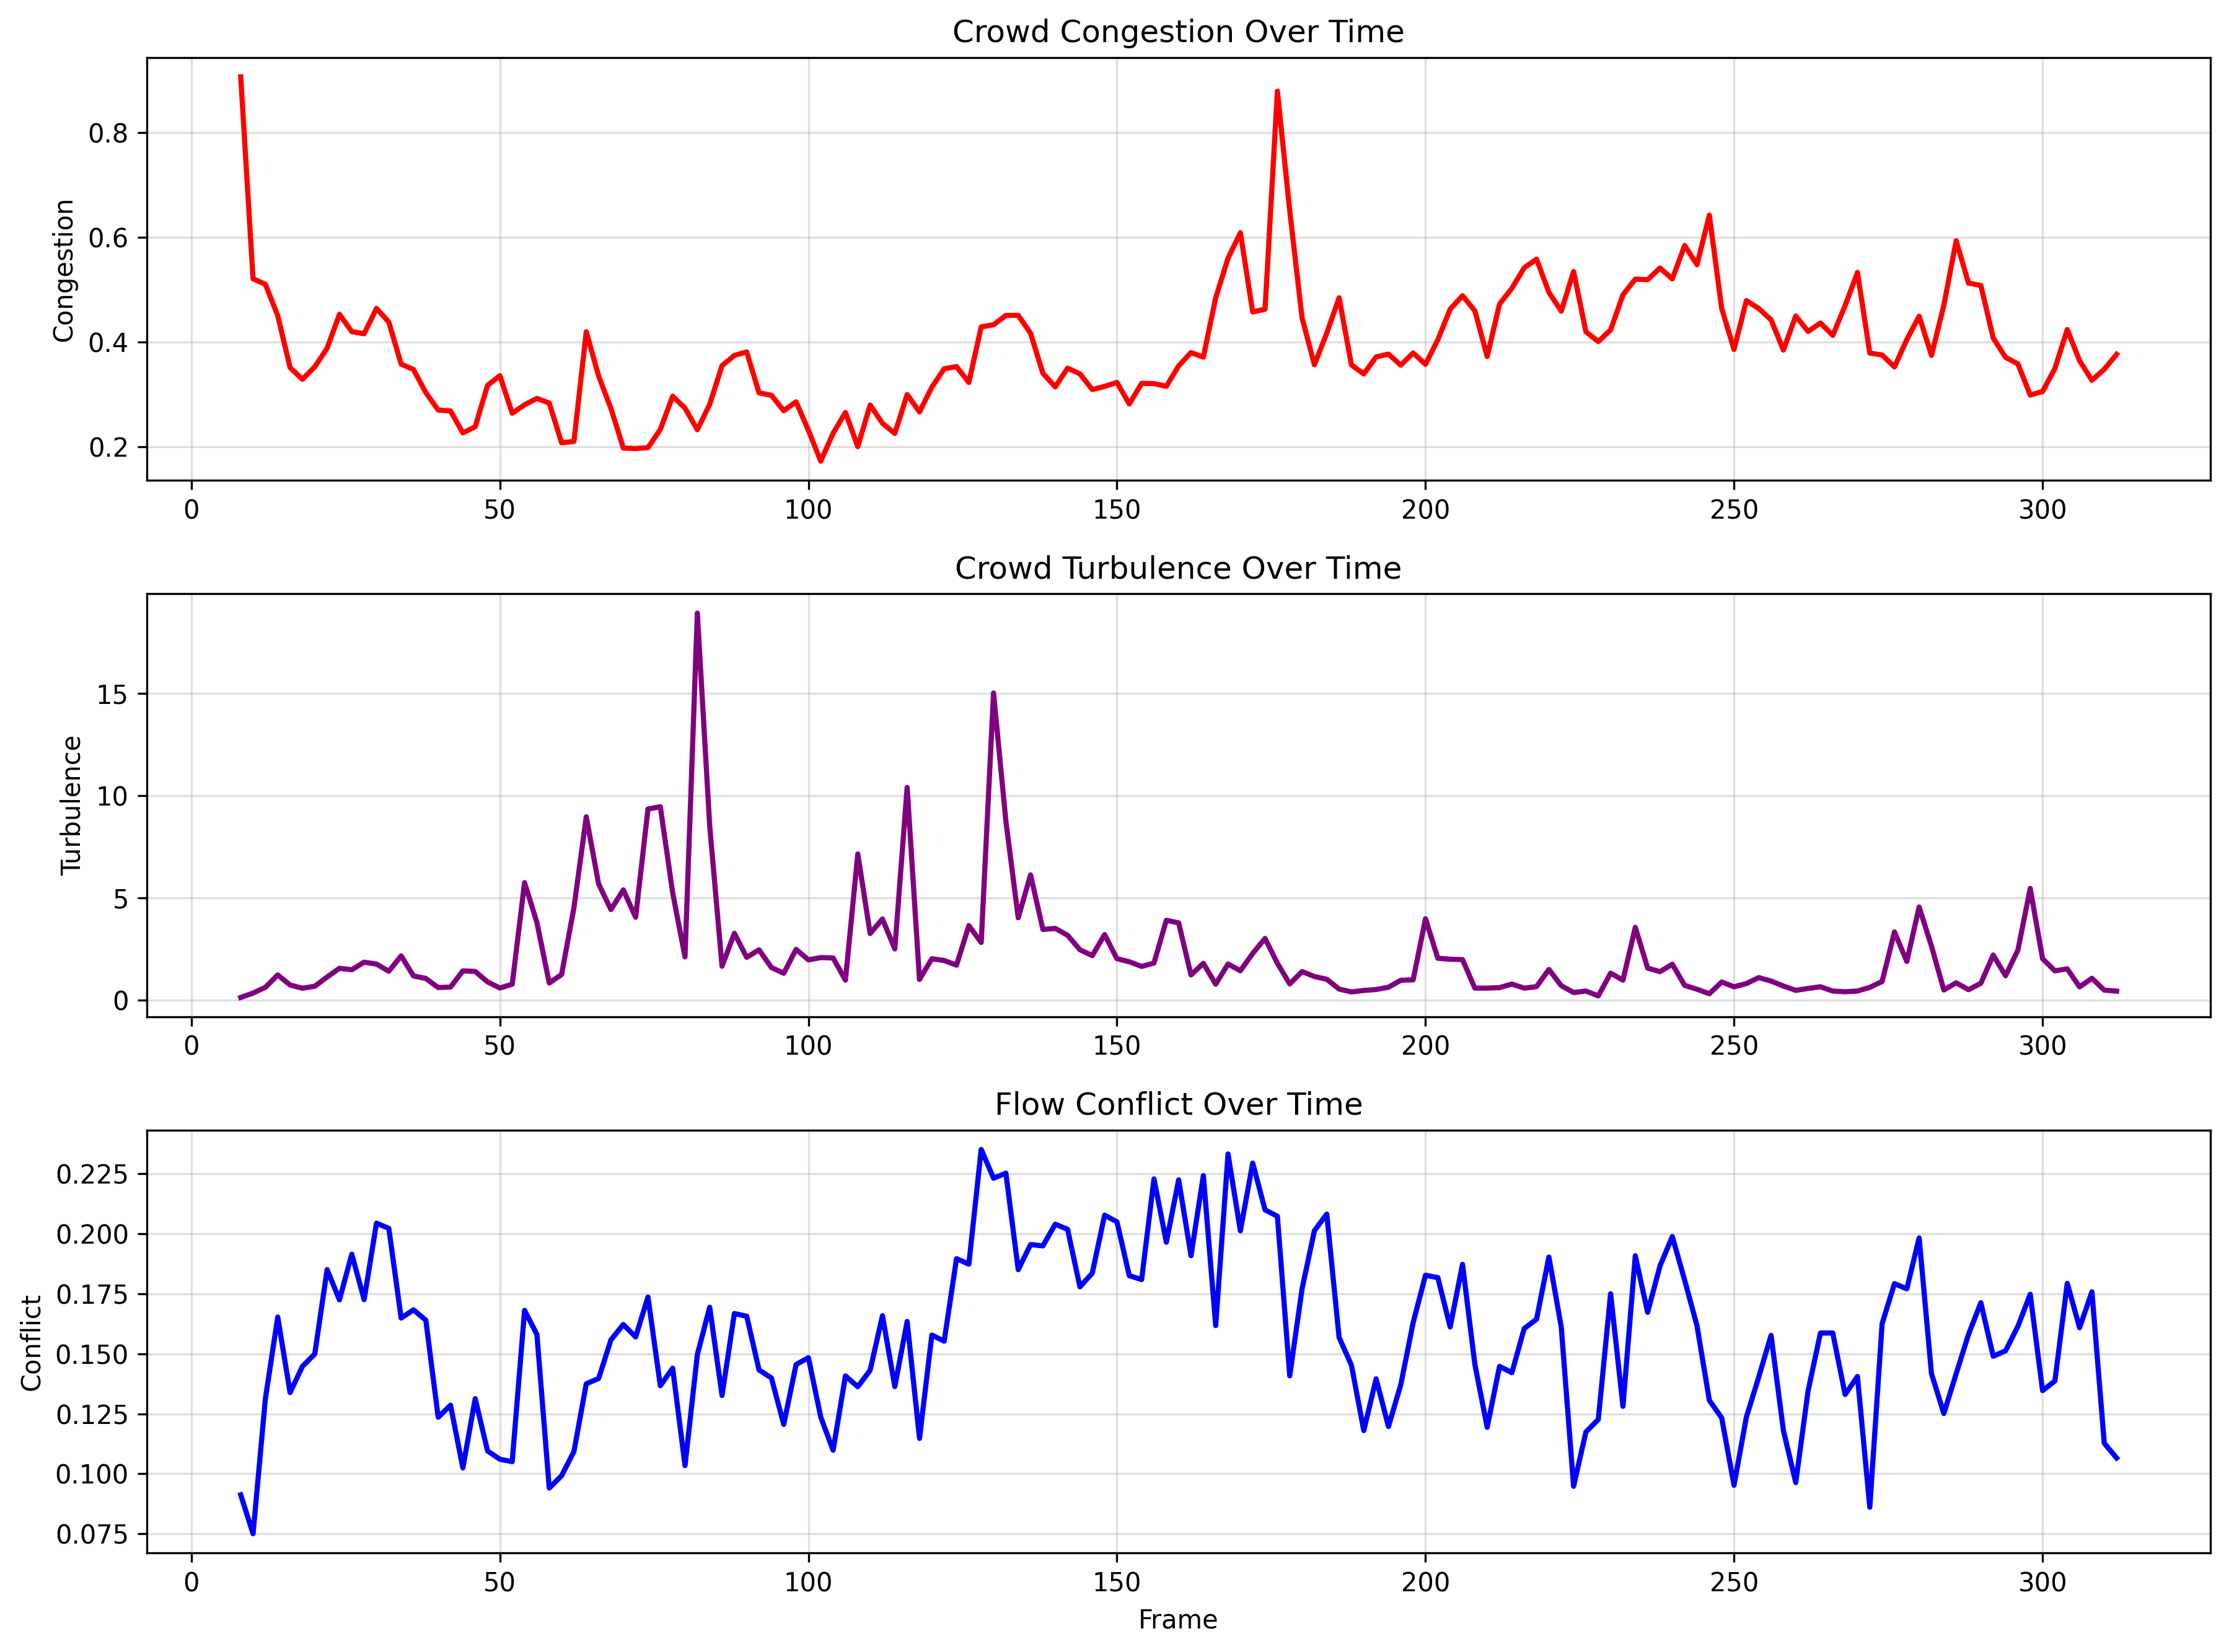

The table this chart was drawn from, first rows:
frame, cell_x, cell_y, density, avg_velocity, congestion, turbulence, flow_conflict
8, 0, 0, 0, 0.0, 0.0, 0.0, 0.0
8, 1, 0, 1, 1.837, 0.5442, 0.0, 0.0
8, 2, 0, 1, 0.2508, 3.987, 0.0, 0.0
8, 3, 0, 3, 1.247, 2.407, 1.881, 0.8811
8, 4, 0, 0, 0.0, 0.0, 0.0, 0.0
8, 0, 1, 0, 0.0, 0.0, 0.0, 0.0
8, 1, 1, 2, 0.6304, 3.173, 0.1647, 0.6066
8, 2, 1, 0, 0.0, 0.0, 0.0, 0.0
8, 3, 1, 1, 0.95, 1.053, 0.0, 0.0
8, 4, 1, 1, 0.1208, 8.275, 0.0, 0.0
8, 0, 2, 0, 0.0, 0.0, 0.0, 0.0
8, 1, 2, 1, 1.661, 0.6019, 0.0, 0.0
8, 2, 2, 2, 1.371, 1.458, 1.564, 0.793
8, 3, 2, 0, 0.0, 0.0, 0.0, 0.0
8, 4, 2, 1, 0.8533, 1.172, 0.0, 0.0
8, 0, 3, 0, 0.0, 0.0, 0.0, 0.0
8, 1, 3, 0, 0.0, 0.0, 0.0, 0.0
8, 2, 3, 0, 0.0, 0.0, 0.0, 0.0
8, 3, 3, 0, 0.0, 0.0, 0.0, 0.0
8, 4, 3, 0, 0.0, 0.0, 0.0, 0.0
8, 0, 4, 0, 0.0, 0.0, 0.0, 0.0
8, 1, 4, 0, 0.0, 0.0, 0.0, 0.0
8, 2, 4, 0, 0.0, 0.0, 0.0, 0.0
8, 3, 4, 0, 0.0, 0.0, 0.0, 0.0
8, 4, 4, 0, 0.0, 0.0, 0.0, 0.0
10, 0, 0, 0, 0.0, 0.0, 0.0, 0.0
10, 1, 0, 1, 2.589, 0.3862, 0.0, 0.0
10, 2, 0, 1, 1.064, 0.9395, 0.0, 0.0
10, 3, 0, 3, 2.567, 1.169, 8.903, 0.8743
10, 4, 0, 0, 0.0, 0.0, 0.0, 0.0
10, 0, 1, 0, 0.0, 0.0, 0.0, 0.0
10, 1, 1, 2, 0.8392, 2.383, 0.0754, 0.501
10, 2, 1, 1, 1.401, 0.7138, 0.0, 0.0
10, 3, 1, 1, 2.019, 0.4952, 0.0, 0.0
10, 4, 1, 1, 0.7669, 1.304, 0.0, 0.0
10, 0, 2, 0, 0.0, 0.0, 0.0, 0.0
10, 1, 2, 1, 1.629, 0.6137, 0.0, 0.0
10, 2, 2, 1, 2.533, 0.3948, 0.0, 0.0
10, 3, 2, 0, 0.0, 0.0, 0.0, 0.0
10, 4, 2, 2, 0.4332, 4.616, 0.0073, 0.5
10, 0, 3, 0, 0.0, 0.0, 0.0, 0.0
10, 1, 3, 0, 0.0, 0.0, 0.0, 0.0
10, 2, 3, 0, 0.0, 0.0, 0.0, 0.0
10, 3, 3, 0, 0.0, 0.0, 0.0, 0.0
10, 4, 3, 0, 0.0, 0.0, 0.0, 0.0
10, 0, 4, 0, 0.0, 0.0, 0.0, 0.0
10, 1, 4, 0, 0.0, 0.0, 0.0, 0.0
10, 2, 4, 0, 0.0, 0.0, 0.0, 0.0
10, 3, 4, 0, 0.0, 0.0, 0.0, 0.0
10, 4, 4, 0, 0.0, 0.0, 0.0, 0.0
12, 0, 0, 0, 0.0, 0.0, 0.0, 0.0
12, 1, 0, 1, 2.44, 0.4098, 0.0, 0.0
12, 2, 0, 0, 0.0, 0.0, 0.0, 0.0
12, 3, 0, 4, 2.213, 1.808, 6.956, 0.889
12, 4, 0, 0, 0.0, 0.0, 0.0, 0.0
12, 0, 1, 0, 0.0, 0.0, 0.0, 0.0
12, 1, 1, 2, 0.9471, 2.112, 0.06425, 0.5179
12, 2, 1, 2, 3.107, 0.6437, 7.635, 0.7412
12, 3, 1, 1, 4.031, 0.2481, 0.0, 0.0
12, 4, 1, 2, 0.7407, 2.7, 0.2037, 0.5983
... 3,765 more rows
